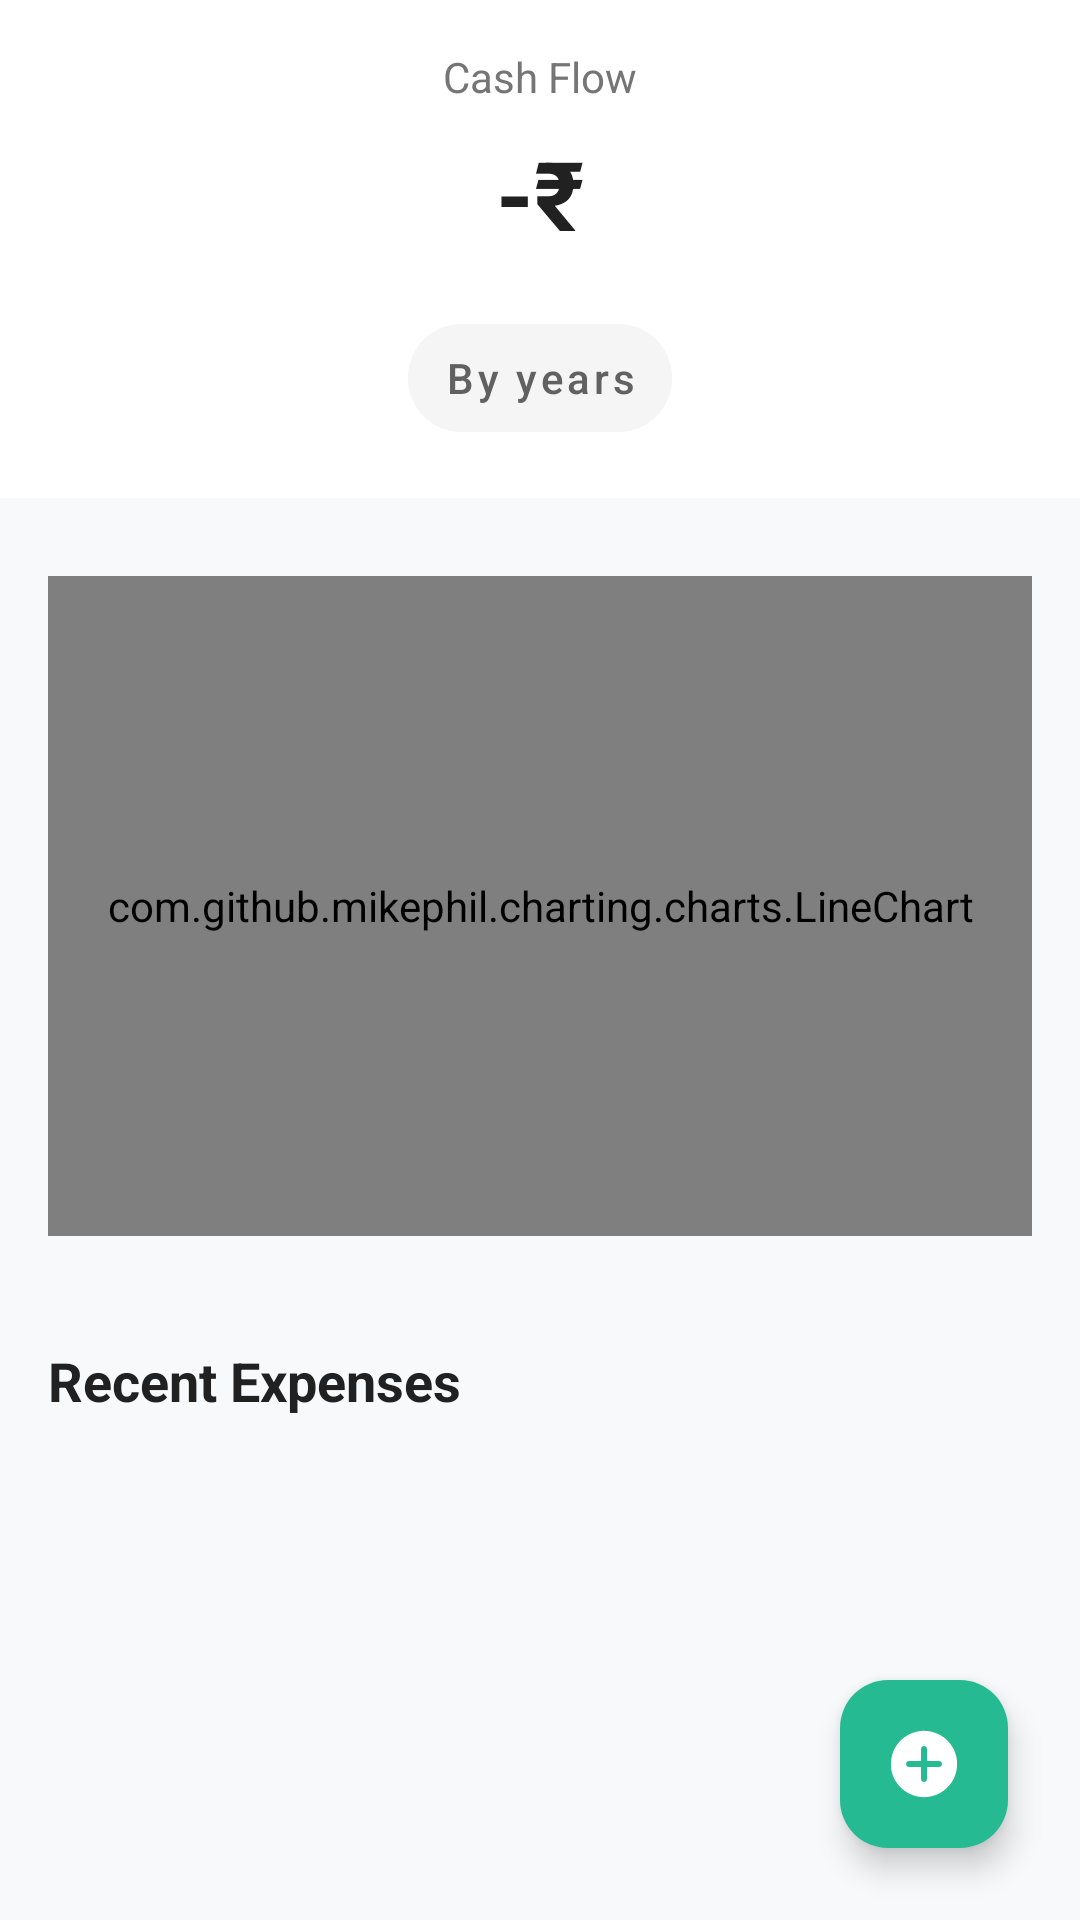

Produce the Android XML layout that renders to this screen, including the resource entries it uses.
<!-- AndroidManifest.xml: application theme Theme.Expense_Tracker -->
<!-- res/layout/fragment_timeline.xml -->
<androidx.coordinatorlayout.widget.CoordinatorLayout xmlns:android="http://schemas.android.com/apk/res/android"
    xmlns:app="http://schemas.android.com/apk/res-auto"
    android:layout_width="match_parent"
    android:layout_height="match_parent"
    android:background="#F8F9FA">

    <com.google.android.material.appbar.AppBarLayout
        android:layout_width="match_parent"
        android:layout_height="wrap_content"
        android:background="#FFFFFF"
        app:elevation="2dp">

        <LinearLayout
            android:layout_width="match_parent"
            android:layout_height="wrap_content"
            android:orientation="vertical"
            android:padding="16dp">

            <RelativeLayout
                android:layout_width="match_parent"
                android:layout_height="wrap_content">
                <TextView
                    android:layout_width="wrap_content"
                    android:layout_height="wrap_content"
                    android:layout_centerHorizontal="true"
                    android:text="Cash Flow"
                    android:textColor="#757575"
                    android:textSize="14sp" />
            </RelativeLayout>

            <TextView
                android:id="@+id/tvTotalBalance"
                android:layout_width="wrap_content"
                android:layout_height="wrap_content"
                android:layout_gravity="center"
                android:layout_marginTop="8dp"
                android:text="-₹"
                android:textColor="#212121"
                android:textSize="32sp"
                android:textStyle="bold" />

            <LinearLayout
                android:layout_width="wrap_content"
                android:layout_height="wrap_content"
                android:layout_gravity="center"
                android:layout_marginTop="16dp"
                android:orientation="horizontal">

                <com.google.android.material.button.MaterialButton
                    android:id="@+id/btnTimeFilter"
                    style="@style/Widget.MaterialComponents.Button.TextButton"
                    android:layout_width="wrap_content"
                    android:layout_height="wrap_content"
                    android:text="By years"
                    android:textColor="#616161"
                    android:textAllCaps="false"
                    app:icon="@drawable/ic_arrow_drop_down"
                    app:iconGravity="end"
                    android:backgroundTint="#F5F5F5"
                    app:cornerRadius="20dp"/>
            </LinearLayout>
        </LinearLayout>
    </com.google.android.material.appbar.AppBarLayout>

    <androidx.core.widget.NestedScrollView
        android:layout_width="match_parent"
        android:layout_height="match_parent"
        app:layout_behavior="@string/appbar_scrolling_view_behavior">

        <LinearLayout
            android:layout_width="match_parent"
            android:layout_height="wrap_content"
            android:orientation="vertical"
            android:padding="16dp">

            <com.github.mikephil.charting.charts.LineChart
                android:id="@+id/expenseChart"
                android:layout_width="match_parent"
                android:layout_height="220dp"
                android:layout_marginTop="10dp"
                android:layout_marginBottom="16dp" />

            <TextView
                android:layout_width="wrap_content"
                android:layout_height="wrap_content"
                android:layout_marginTop="20dp"
                android:layout_marginBottom="8dp"
                android:text="Recent Expenses"
                android:textColor="#212121"
                android:textSize="18sp"
                android:textStyle="bold" />

            <androidx.recyclerview.widget.RecyclerView
                android:id="@+id/recyclerView"
                android:layout_width="match_parent"
                android:layout_height="wrap_content"
                android:nestedScrollingEnabled="false" />

        </LinearLayout>
    </androidx.core.widget.NestedScrollView>

    <com.google.android.material.floatingactionbutton.FloatingActionButton
        android:id="@+id/btnadd"
        android:layout_width="wrap_content"
        android:layout_height="wrap_content"
        android:layout_gravity="bottom|end"
        android:layout_margin="24dp"
        android:src="@drawable/ic_add"
        app:backgroundTint="#26BA92"
        app:tint="@color/white"
        app:fabSize="normal" />

</androidx.coordinatorlayout.widget.CoordinatorLayout>
<!-- resources referenced by this layout -->
<resources>
  <color name="white">#FFFFFFFF</color>
  <!-- drawable ic_add: vector/xml drawable (drawable, 4281 chars, omitted) -->
  <style name="Theme.Expense_Tracker" parent="Base.Theme.Expense_Tracker" />
  <style name="Base.Theme.Expense_Tracker" parent="Theme.Material3.DayNight.NoActionBar">
          
          
      </style>
</resources>
